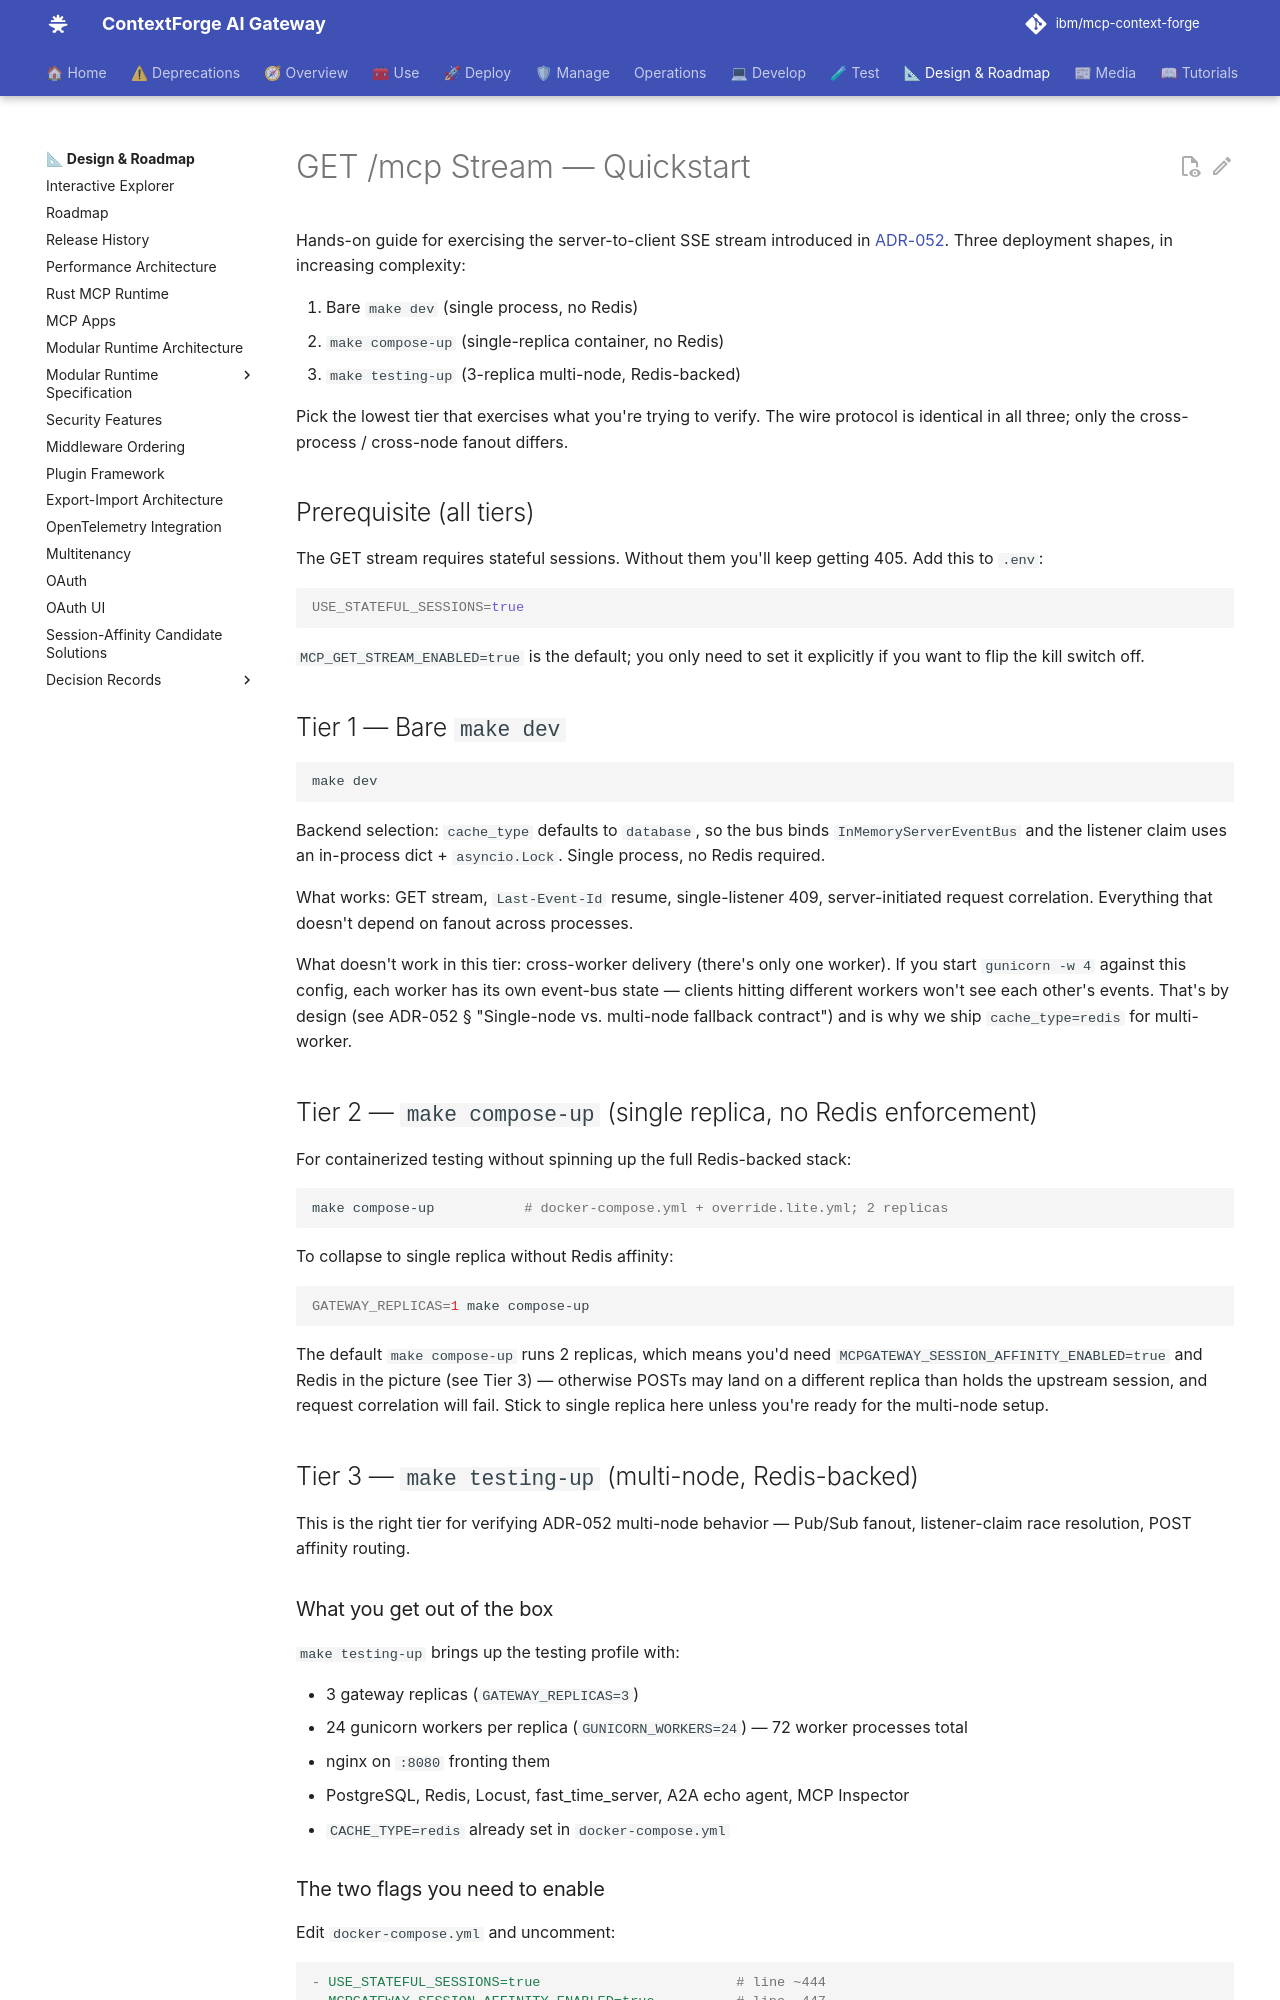

repository: brian-hussey/mcp-context-forge · page: 1.0.11/architecture/get-stream-quickstart/index.html · generator: mkdocs

# GET /mcp Stream — Quickstart

Hands-on guide for exercising the server-to-client SSE stream introduced in
[ADR-052](adr/052-get-stream-and-server-initiated-requests.md). Three
deployment shapes, in increasing complexity:

1. Bare `make dev` (single process, no Redis)
2. `make compose-up` (single-replica container, no Redis)
3. `make testing-up` (3-replica multi-node, Redis-backed)

Pick the lowest tier that exercises what you're trying to verify. The wire
protocol is identical in all three; only the cross-process / cross-node
fanout differs.

## Prerequisite (all tiers)

The GET stream requires stateful sessions. Without them you'll keep getting
405. Add this to `.env`:

```bash
USE_STATEFUL_SESSIONS=true
```

`MCP_GET_STREAM_ENABLED=true` is the default; you only need to set it
explicitly if you want to flip the kill switch off.

## Tier 1 — Bare `make dev`

```bash
make dev
```

Backend selection: `cache_type` defaults to `database`, so the bus binds
`InMemoryServerEventBus` and the listener claim uses an in-process dict +
`asyncio.Lock`. Single process, no Redis required.

What works: GET stream, `Last-Event-Id` resume, single-listener 409,
server-initiated request correlation. Everything that doesn't depend on
fanout across processes.

What doesn't work in this tier: cross-worker delivery (there's only one
worker). If you start `gunicorn -w 4` against this config, each worker has
its own event-bus state — clients hitting different workers won't see each
other's events. That's by design (see ADR-052 § "Single-node vs. multi-node
fallback contract") and is why we ship `cache_type=redis` for multi-worker.

## Tier 2 — `make compose-up` (single replica, no Redis enforcement)

For containerized testing without spinning up the full Redis-backed stack:

```bash
make compose-up           # docker-compose.yml + override.lite.yml; 2 replicas
```

To collapse to single replica without Redis affinity:

```bash
GATEWAY_REPLICAS=1 make compose-up
```

The default `make compose-up` runs 2 replicas, which means you'd need
`MCPGATEWAY_SESSION_AFFINITY_ENABLED=true` and Redis in the picture (see
Tier 3) — otherwise POSTs may land on a different replica than holds the
upstream session, and request correlation will fail. Stick to single
replica here unless you're ready for the multi-node setup.

## Tier 3 — `make testing-up` (multi-node, Redis-backed)

This is the right tier for verifying ADR-052 multi-node behavior — Pub/Sub
fanout, listener-claim race resolution, POST affinity routing.

### What you get out of the box

`make testing-up` brings up the testing profile with:

- 3 gateway replicas (`GATEWAY_REPLICAS=3`)
- 24 gunicorn workers per replica (`GUNICORN_WORKERS=24`) — 72 worker
  processes total
- nginx on `:8080` fronting them
- PostgreSQL, Redis, Locust, fast_time_server, A2A echo agent, MCP Inspector
- `CACHE_TYPE=redis` already set in `docker-compose.yml`
